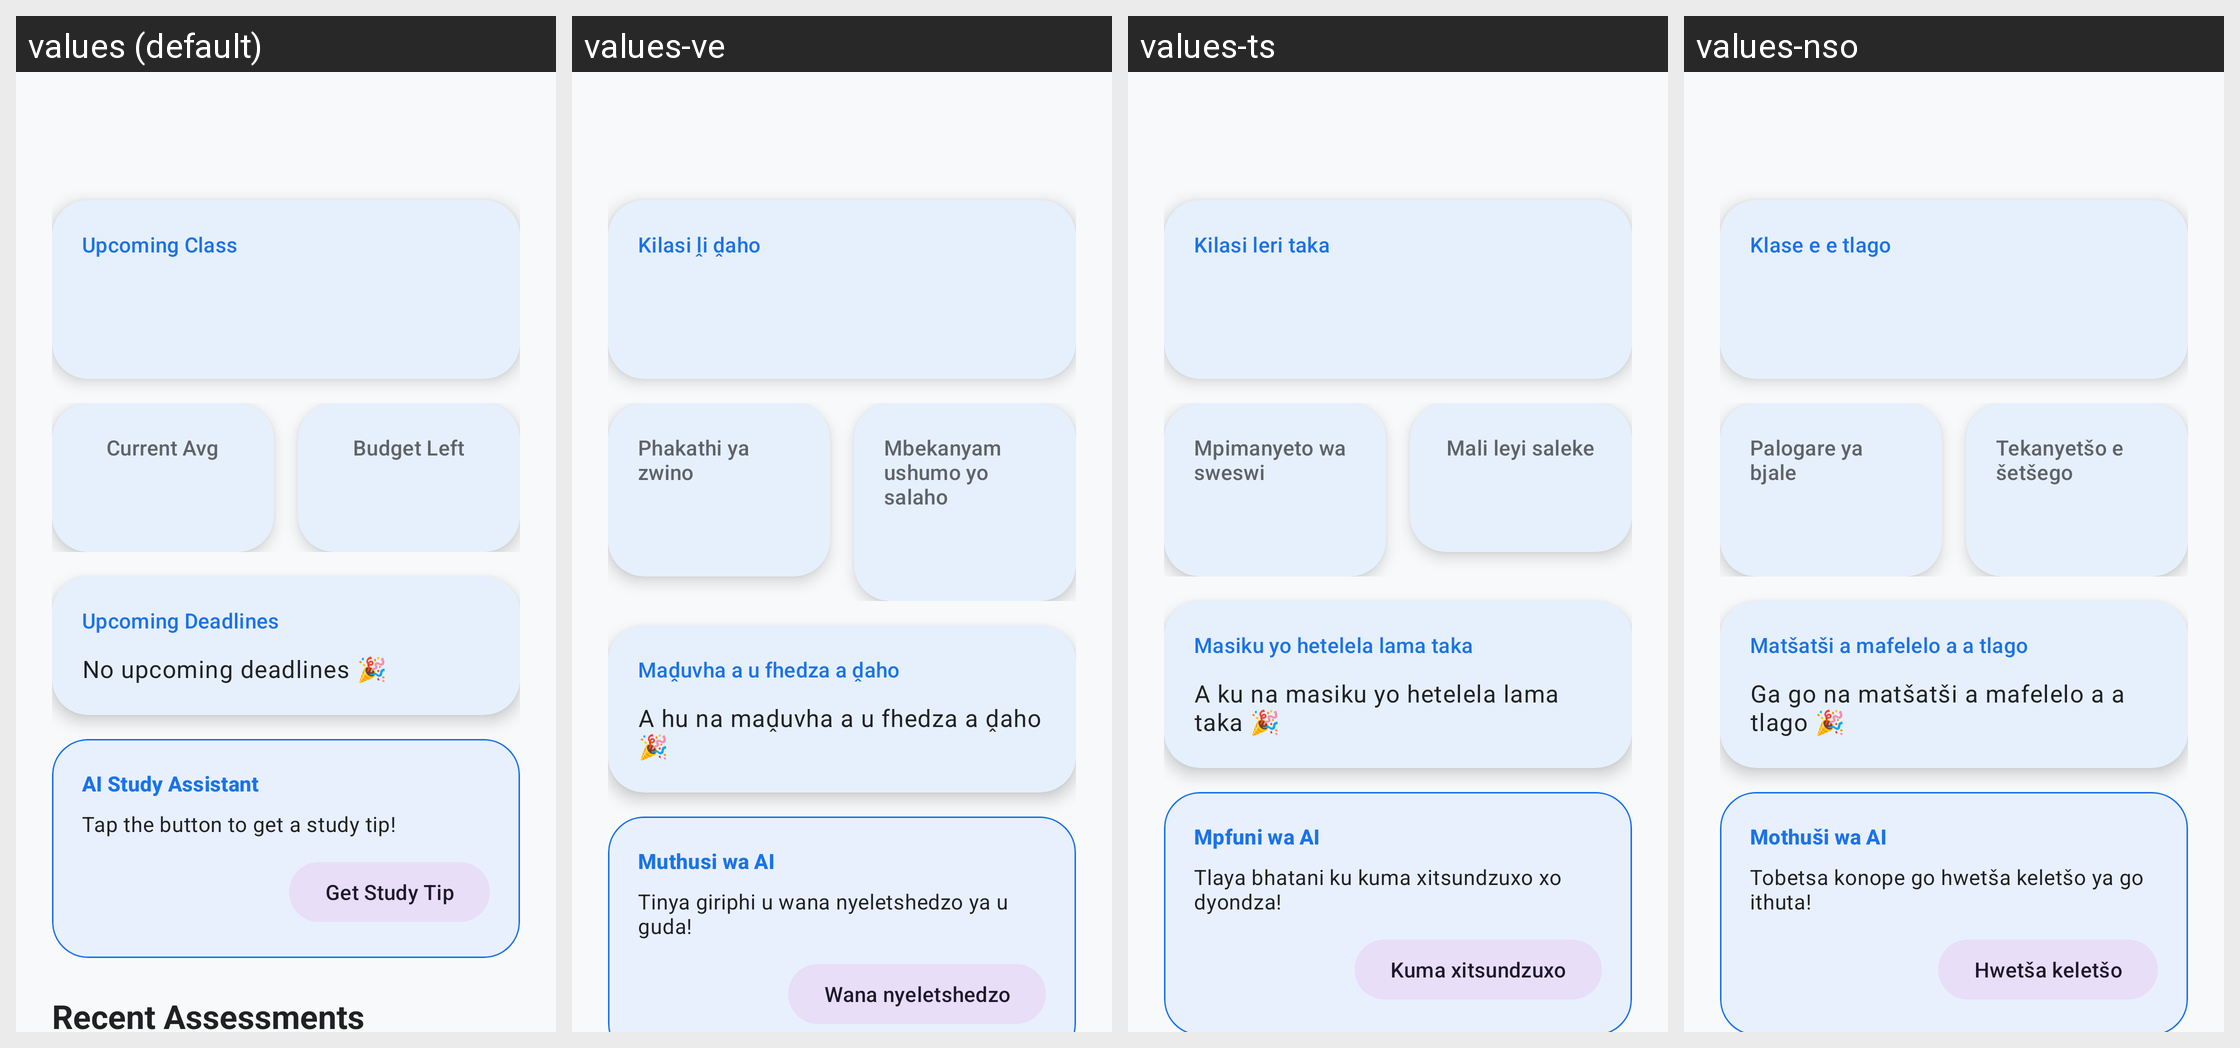

This grid shows one Android layout under several languages. Give, for every string resource on the screen, its name, the default text and each shown locale's text.
Android screen res/layout/fragment_dashboard.xml rendered under 4 locales, left to right: values (default), values-ve, values-ts, values-nso. Device: Nexus 5 (rendered at 1080×1920; each locale shown at half size, 540×960, under a caption strip naming it); theme Theme.CampusSync.
Other locales in the repository, not shown: values-af, values-nr, values-ss, values-st, values-tn, values-xh, values-zu.
Strings drawn on this screen, with the default value and each locale's value (text and hints the layout hard-codes, and strings that could not be matched under every locale, appear in the picture but are not listed):

dash_upcoming_class
  values: Upcoming Class
  values-ve: Kilasi ḽi ḓaho
  values-ts: Kilasi leri taka
  values-nso: Klase e e tlago

dash_current_avg
  values: Current Avg
  values-ve: Phakathi ya zwino
  values-ts: Mpimanyeto wa sweswi
  values-nso: Palogare ya bjale

dash_budget_left
  values: Budget Left
  values-ve: Mbekanyamushumo yo salaho
  values-ts: Mali leyi saleke
  values-nso: Tekanyetšo e šetšego

dash_upcoming_deadlines
  values: Upcoming Deadlines
  values-ve: Maḓuvha a u fhedza a ḓaho
  values-ts: Masiku yo hetelela lama taka
  values-nso: Matšatši a mafelelo a a tlago

dash_no_deadlines
  values: No upcoming deadlines 🎉
  values-ve: A hu na maḓuvha a u fhedza a ḓaho 🎉
  values-ts: A ku na masiku yo hetelela lama taka 🎉
  values-nso: Ga go na matšatši a mafelelo a a tlago 🎉

dash_ai_title
  values: AI Study Assistant
  values-ve: Muthusi wa AI
  values-ts: Mpfuni wa AI
  values-nso: Mothuši wa AI

dash_ai_desc
  values: Tap the button to get a study tip!
  values-ve: Tinya giriphi u wana nyeletshedzo ya u guda!
  values-ts: Tlaya bhatani ku kuma xitsundzuxo xo dyondza!
  values-nso: Tobetsa konope go hwetša keletšo ya go ithuta!

dash_btn_tip
  values: Get Study Tip
  values-ve: Wana nyeletshedzo
  values-ts: Kuma xitsundzuxo
  values-nso: Hwetša keletšo
